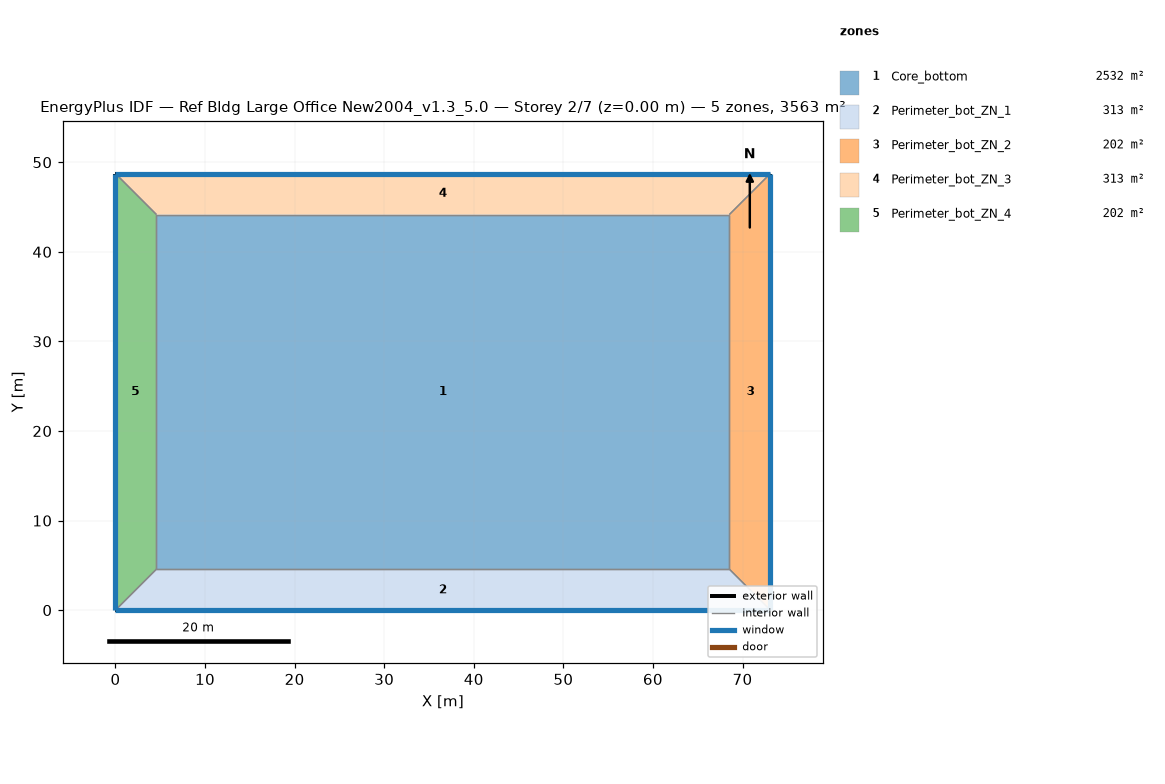
=== STOREY PLAN SPEC (per zone: floor XY polygon, exterior-wall plan segments, windows/doors) ===
zone 1: Core_bottom  (2532.3 m²)
  floor: (68.53, 44.16) (68.53, 4.57) (4.57, 4.57) (4.57, 44.16)
  interior walls: 4
zone 2: Perimeter_bot_ZN_1  (313.4 m²)
  floor: (68.53, 4.57) (73.11, 0.00) (0.00, 0.00) (4.57, 4.57)
  exterior wall: (0.00, 0.00) – (73.11, 0.00)  [73.1 m]
    window: (0.00, 0.00) – (73.11, 0.00)  [115.9 m²]
  interior walls: 3
zone 3: Perimeter_bot_ZN_2  (202.0 m²)
  floor: (68.53, 44.16) (73.11, 48.74) (73.11, 0.00) (68.53, 4.57)
  exterior wall: (73.11, 0.00) – (73.11, 48.74)  [48.7 m]
    window: (73.11, 0.00) – (73.11, 48.74)  [77.3 m²]
  interior walls: 3
zone 4: Perimeter_bot_ZN_3  (313.4 m²)
  floor: (4.57, 44.16) (0.00, 48.74) (73.11, 48.74) (68.53, 44.16)
  exterior wall: (73.11, 48.74) – (0.00, 48.74)  [73.1 m]
    window: (73.11, 48.74) – (0.00, 48.74)  [115.9 m²]
  interior walls: 3
zone 5: Perimeter_bot_ZN_4  (202.0 m²)
  floor: (4.57, 4.57) (0.00, 0.00) (0.00, 48.74) (4.57, 44.16)
  exterior wall: (0.00, 48.74) – (0.00, 0.00)  [48.7 m]
    window: (0.00, 48.74) – (0.00, 0.00)  [77.3 m²]
  interior walls: 3

=== DERIVED (storey summary) ===
Building: Ref Bldg Large Office New2004_v1.3_5.0
Storey: 2 of 7  (floor level z = 0.00 m)
Storey gross floor area: 3563.1 m²
Zones on this storey: 5
  - Core_bottom: floor 2532.3 m²
  - Perimeter_bot_ZN_1: floor 313.4 m²; exterior wall 73.1 m (200.6 m²); 1 window(s) 115.9 m²; WWR 57.8%
  - Perimeter_bot_ZN_2: floor 202.0 m²; exterior wall 48.7 m (133.7 m²); 1 window(s) 77.3 m²; WWR 57.8%
  - Perimeter_bot_ZN_3: floor 313.4 m²; exterior wall 73.1 m (200.6 m²); 1 window(s) 115.9 m²; WWR 57.8%
  - Perimeter_bot_ZN_4: floor 202.0 m²; exterior wall 48.7 m (133.7 m²); 1 window(s) 77.3 m²; WWR 57.8%
Zone adjacency (shared interzone walls):
  - Core_bottom ↔ Perimeter_bot_ZN_1
  - Core_bottom ↔ Perimeter_bot_ZN_2
  - Core_bottom ↔ Perimeter_bot_ZN_3
  - Core_bottom ↔ Perimeter_bot_ZN_4
  - Perimeter_bot_ZN_1 ↔ Perimeter_bot_ZN_2
  - Perimeter_bot_ZN_1 ↔ Perimeter_bot_ZN_4
  - Perimeter_bot_ZN_2 ↔ Perimeter_bot_ZN_3
  - Perimeter_bot_ZN_3 ↔ Perimeter_bot_ZN_4